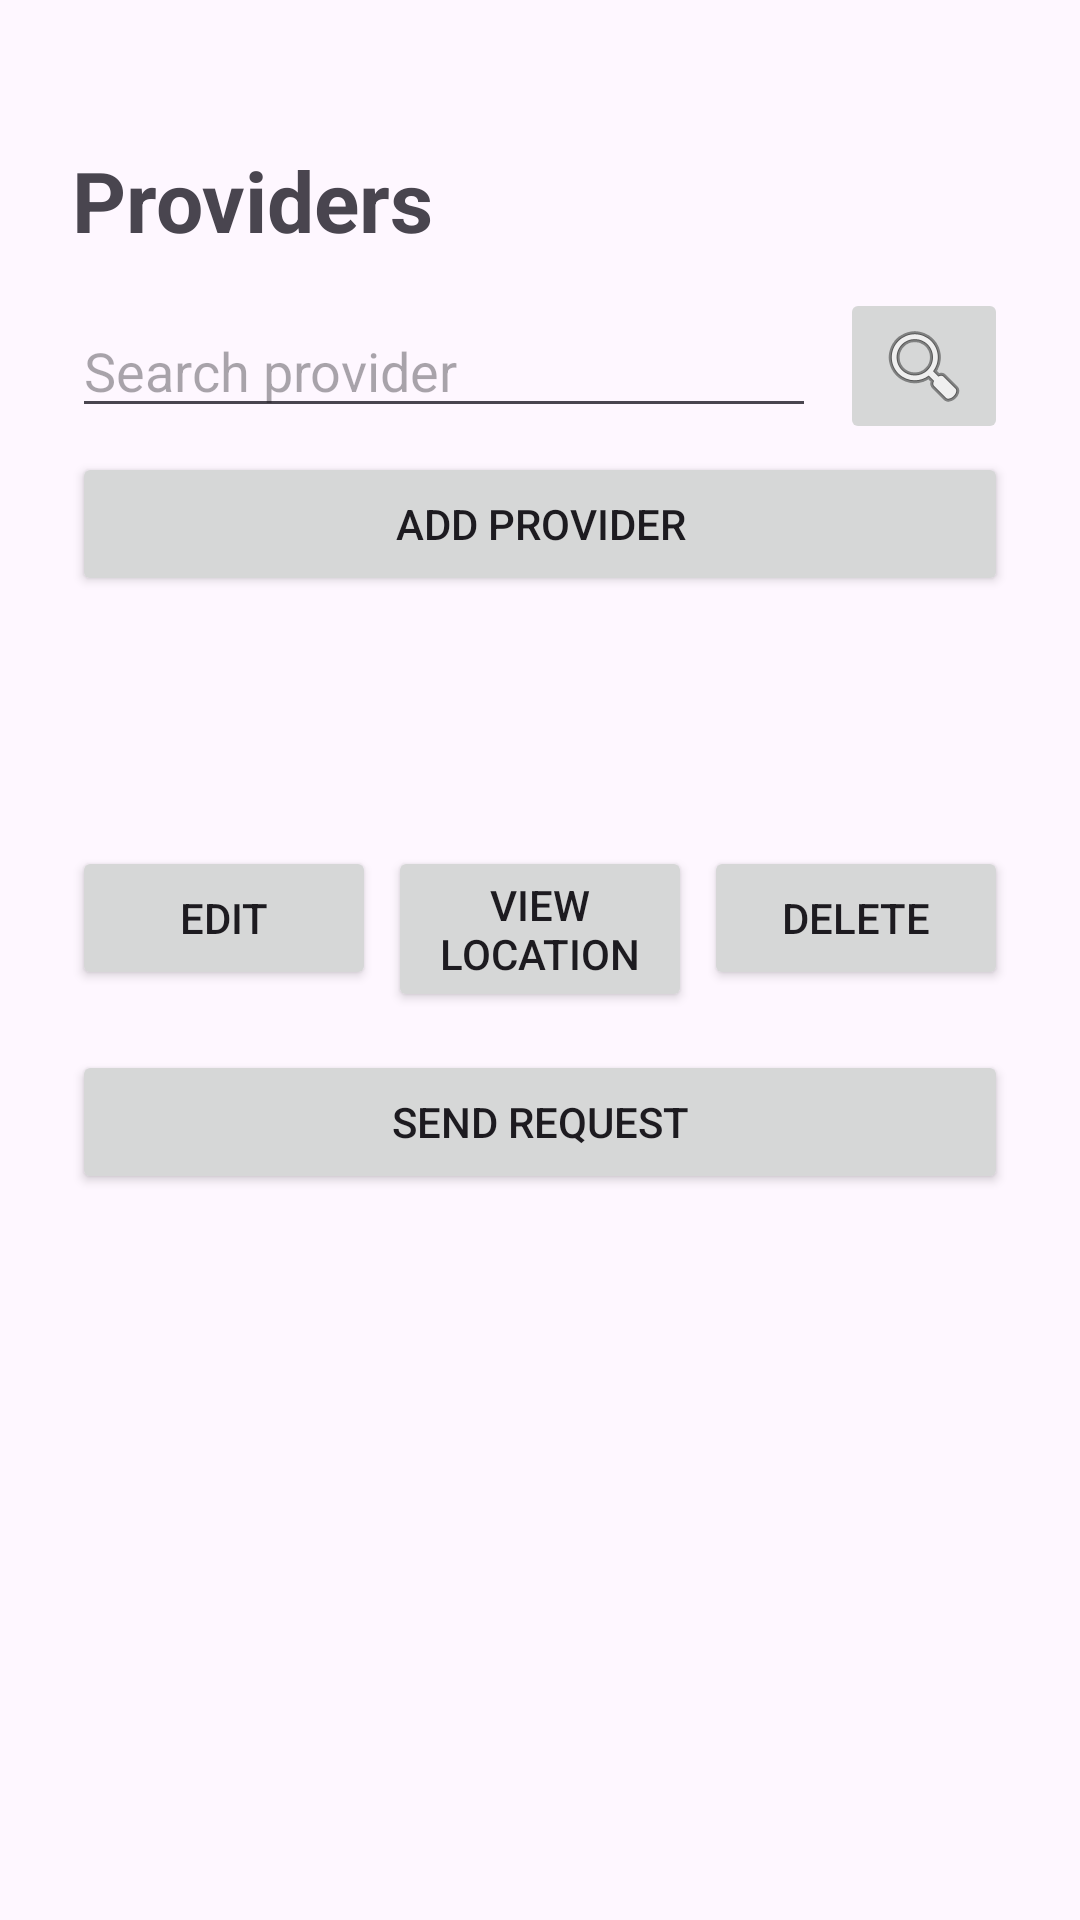

Reconstruct the res/layout file that produces this screen, plus the resources it refers to.
<!-- AndroidManifest.xml: application theme Theme.JProvider -->
<!-- res/layout/activity_providers.xml -->
<?xml version="1.0" encoding="utf-8"?>
<androidx.constraintlayout.widget.ConstraintLayout xmlns:android="http://schemas.android.com/apk/res/android"
    xmlns:app="http://schemas.android.com/apk/res-auto"
    xmlns:tools="http://schemas.android.com/tools"
    android:id="@+id/main"
    android:layout_width="match_parent"
    android:layout_height="match_parent"
    tools:context=".ProvidersActivity">

    <TextView
        android:id="@+id/tvTitle_providers"
        android:layout_width="wrap_content"
        android:layout_height="wrap_content"
        android:layout_marginStart="24dp"
        android:layout_marginTop="48dp"
        android:text="@string/providers_title"
        android:textSize="28sp"
        android:textStyle="bold"
        app:layout_constraintStart_toStartOf="parent"
        app:layout_constraintTop_toTopOf="parent" />

    <EditText
        android:id="@+id/etSearch_providers"
        android:layout_width="0dp"
        android:layout_height="wrap_content"
        android:layout_marginStart="24dp"
        android:layout_marginTop="16dp"
        android:layout_marginEnd="8dp"
        android:ems="10"
        android:hint="@string/providers_search"
        android:inputType="text"
        app:layout_constraintEnd_toStartOf="@+id/btnSearch_providers"
        app:layout_constraintStart_toStartOf="parent"
        app:layout_constraintTop_toBottomOf="@+id/tvTitle_providers" />

    <ImageButton
        android:id="@+id/btnSearch_providers"
        android:layout_width="wrap_content"
        android:layout_height="wrap_content"
        android:layout_marginEnd="24dp"
        app:layout_constraintBottom_toBottomOf="@+id/etSearch_providers"
        app:layout_constraintEnd_toEndOf="parent"
        app:layout_constraintTop_toTopOf="@+id/etSearch_providers"
        app:srcCompat="@android:drawable/ic_menu_search" />

    <Button
        android:id="@+id/btnAdd_providers"
        android:layout_width="0dp"
        android:layout_height="wrap_content"
        android:layout_marginStart="24dp"
        android:layout_marginTop="8dp"
        android:layout_marginEnd="24dp"
        android:text="@string/providers_btn_add"
        app:layout_constraintEnd_toEndOf="parent"
        app:layout_constraintStart_toStartOf="parent"
        app:layout_constraintTop_toBottomOf="@+id/etSearch_providers" />

    <TextView
        android:id="@+id/tvProviderName_providers"
        android:layout_width="wrap_content"
        android:layout_height="wrap_content"
        android:layout_marginStart="24dp"
        android:layout_marginTop="32dp"
        android:textSize="18sp"
        android:textStyle="bold"
        app:layout_constraintStart_toStartOf="parent"
        app:layout_constraintTop_toBottomOf="@+id/btnAdd_providers"
        tools:text="Suministros del Norte" />

    <TextView
        android:id="@+id/tvProviderEmail_providers"
        android:layout_width="wrap_content"
        android:layout_height="wrap_content"
        android:layout_marginStart="24dp"
        app:layout_constraintStart_toStartOf="parent"
        app:layout_constraintTop_toBottomOf="@+id/tvProviderName_providers"
        tools:text="ventas@suministrosnorte.com" />

    <Button
        android:id="@+id/btnEdit_providers"
        android:layout_width="0dp"
        android:layout_height="wrap_content"
        android:layout_marginStart="24dp"
        android:layout_marginTop="8dp"
        android:text="@string/providers_btn_edit"
        app:layout_constraintEnd_toStartOf="@+id/btnLocation_providers"
        app:layout_constraintStart_toStartOf="parent"
        app:layout_constraintTop_toBottomOf="@+id/tvProviderEmail_providers" />

    <Button
        android:id="@+id/btnLocation_providers"
        android:layout_width="0dp"
        android:layout_height="wrap_content"
        android:layout_marginStart="4dp"
        android:layout_marginEnd="4dp"
        android:text="@string/providers_btn_location"
        app:layout_constraintEnd_toStartOf="@+id/btnDelete_providers"
        app:layout_constraintStart_toEndOf="@+id/btnEdit_providers"
        app:layout_constraintTop_toTopOf="@+id/btnEdit_providers" />

    <Button
        android:id="@+id/btnDelete_providers"
        android:layout_width="0dp"
        android:layout_height="wrap_content"
        android:layout_marginEnd="24dp"
        android:text="@string/providers_btn_delete"
        app:layout_constraintEnd_toEndOf="parent"
        app:layout_constraintStart_toEndOf="@+id/btnLocation_providers"
        app:layout_constraintTop_toTopOf="@+id/btnEdit_providers" />

    <Button
        android:id="@+id/btnSendRequest_providers"
        android:layout_width="0dp"
        android:layout_height="wrap_content"
        android:layout_marginStart="24dp"
        android:layout_marginTop="20dp"
        android:layout_marginEnd="24dp"
        android:text="@string/request_btn_send"
        app:layout_constraintEnd_toEndOf="parent"
        app:layout_constraintHorizontal_bias="0.0"
        app:layout_constraintStart_toStartOf="parent"
        app:layout_constraintTop_toBottomOf="@+id/btnEdit_providers" />

</androidx.constraintlayout.widget.ConstraintLayout>
<!-- resources referenced by this layout -->
<resources>
  <string name="providers_btn_add">Add provider</string>
  <string name="providers_btn_delete">Delete</string>
  <string name="providers_btn_edit">Edit</string>
  <string name="providers_btn_location">View location</string>
  <string name="providers_search">Search provider</string>
  <string name="providers_title">Providers</string>
  <string name="request_btn_send">Send Request</string>
  <style name="Theme.JProvider" parent="Base.Theme.JProvider" />
  <style name="Base.Theme.JProvider" parent="Theme.Material3.DayNight.NoActionBar">
          
          
      </style>
</resources>
